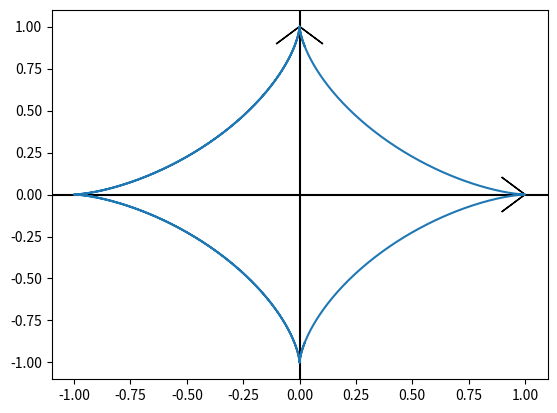

This figure's Python source:
import matplotlib.pyplot as plt
import numpy as np
import sympy as sp

phi = sp.Symbol('phi')
a = 1
x = a * sp.cos(phi) * sp.cos(phi) * sp.cos(phi)
y = a * sp.sin(phi) * sp.sin(phi) * sp.sin(phi)
T = np.linspace(-5, 5, 1000)

X = np.zeros_like(T)
Y = np.zeros_like(T)

for i in np.arange(len(T)):
   X[i] = sp.Subs(x, phi, T[i])
   Y[i] = sp.Subs(y, phi, T[i])

y = np.random.randint(-100, 100, size=(40))
x = np.arange(-20, 20)
ax1 = plt.gca()

#ARROWS
dxY = 0.1 * Y.max()
dyY = 0.1 * Y.max()
dxX = 0.1 * X.max()
dyX = 0.1 * X.max()
ax1.arrow(x=0, y=Y.max(), dx=-dxY, dy=-dyY)
ax1.arrow(x=0, y=Y.max(), dx=dxY, dy=-dyY)

ax1.arrow(x=X.max(), y=0, dx=-dxX, dy=dyX)
ax1.arrow(x=X.max(), y=0, dx=-dxX, dy=-dyX)

ax1.axhline(y=0, color='k')
ax1.axvline(x=0, color='k')

ax1.plot(X, Y)
plt.show()
